Photos from the image-classification dataset "Dataset" in the GitHub repository nyza-cabillo/Thesis. Its 3 classes are: black pod rot, healthy, pod borer.

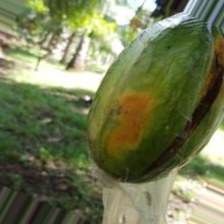
Label: pod borer

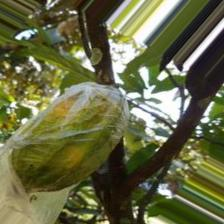
Label: pod borer

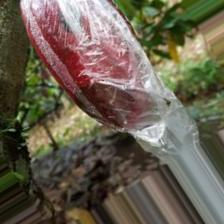
Label: black pod rot

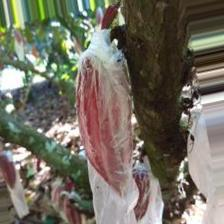
Label: healthy

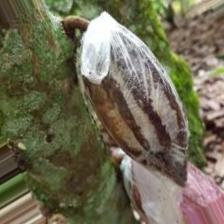
Label: black pod rot

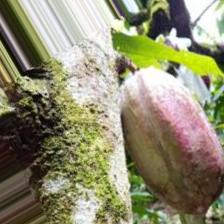
Label: healthy
